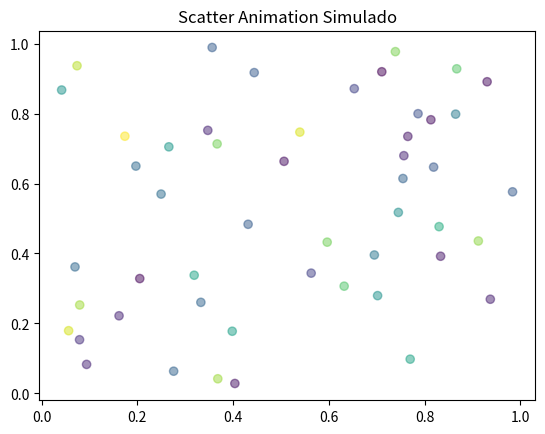

Reproduce this figure in Python.
# Gráfico de dispersão com animação simples

import matplotlib.pyplot as plt
import numpy as np

x = np.random.rand(50)
y = np.random.rand(50)
colors = np.random.rand(50)

plt.scatter(x, y, c=colors, alpha=0.5)
plt.title("Scatter Animation Simulado")
plt.show()
